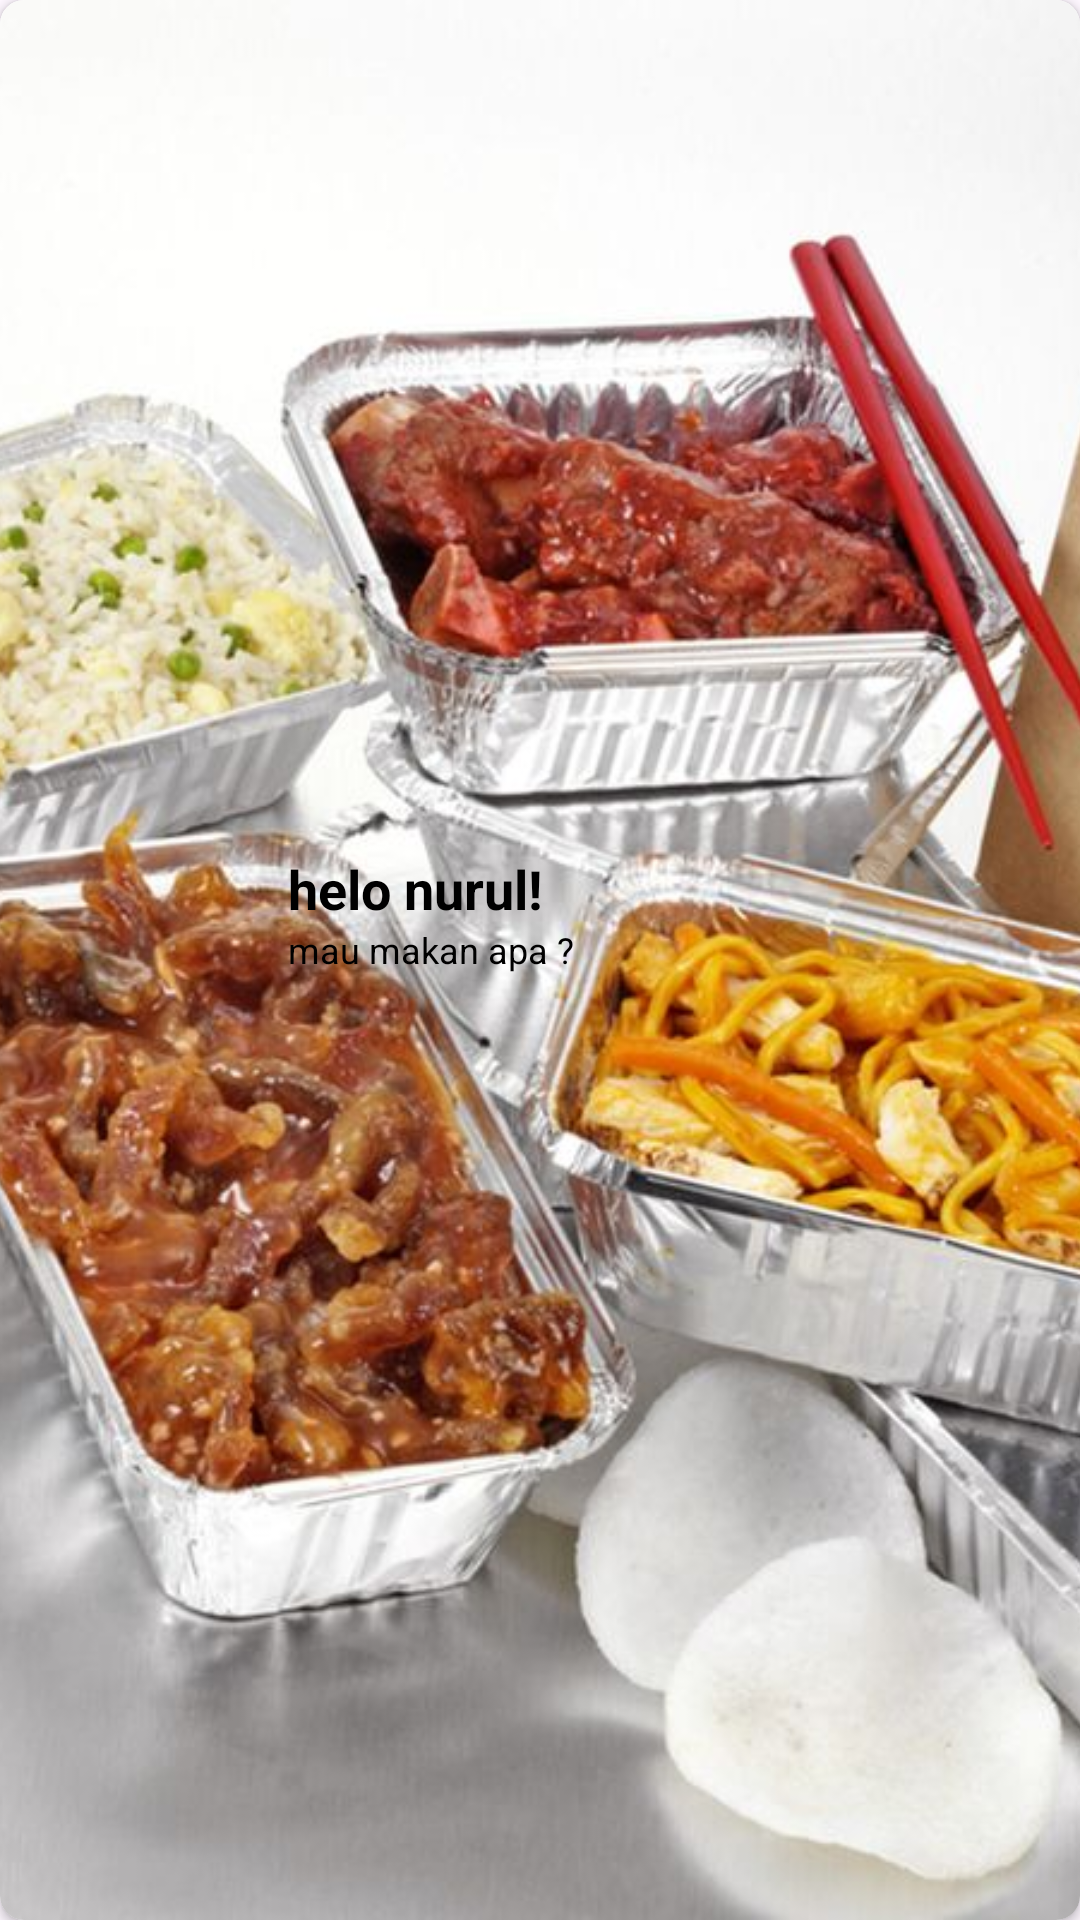

Produce the Android XML layout that renders to this screen, including the resource entries it uses.
<!-- AndroidManifest.xml: application theme Theme.AND_nurulAisyah_challnge2 -->
<!-- res/layout/layout_banner.xml -->
<androidx.cardview.widget.CardView xmlns:android="http://schemas.android.com/apk/res/android"
    xmlns:app="http://schemas.android.com/apk/res-auto"
    android:layout_width="match_parent"
    android:layout_height="150dp"
    app:cardCornerRadius="8dp">

    <FrameLayout
        android:layout_width="match_parent"
        android:layout_height="wrap_content">

        <ImageView
            android:layout_width="match_parent"
            android:layout_height="match_parent"
            android:scaleType="centerCrop"
            android:src="@drawable/bg_benner" />
        <View
            android:background="@drawable/bg_black_gradient_benner"
            android:layout_width="match_parent"
            android:layout_height="match_parent" />

        <androidx.constraintlayout.widget.ConstraintLayout
            android:layout_width="match_parent"
            android:layout_height="match_parent"
            android:padding="16dp">

            <ImageView
                android:id="@+id/iv_icon_benner"
                android:layout_width="72dp"
                android:layout_height="72dp"
                android:scaleType="centerCrop"
                android:src="@drawable/img_discount"
                app:layout_constraintBottom_toBottomOf="parent"
                app:layout_constraintTop_toTopOf="parent"
                app:layout_constraintStart_toStartOf="parent" />

            <TextView
                android:id="@+id/tv_title_benner"
                android:layout_width="0dp"
                android:layout_height="wrap_content"
                android:layout_marginHorizontal="8dp"
                android:ellipsize="end"
                android:maxLines="2"
                android:text="helo nurul!"
                android:textColor="@color/black"
                android:textSize="18sp"
                android:textStyle="bold"
                app:layout_constraintEnd_toEndOf="parent"
                app:layout_constraintHorizontal_bias="0.0"
                app:layout_constraintStart_toEndOf="@+id/iv_icon_benner"
                app:layout_constraintTop_toTopOf="@+id/iv_icon_benner" />

            <TextView
                android:id="@+id/tv_decs_benner"
                android:layout_width="0dp"
                android:layout_height="wrap_content"
                android:layout_marginHorizontal="8dp"
                android:ellipsize="end"
                android:maxLines="1"
                android:text="mau makan apa ?"
                android:textColor="@color/black"
                android:textSize="12sp"
                app:layout_constraintEnd_toEndOf="parent"
                app:layout_constraintStart_toEndOf="@+id/iv_icon_benner"
                app:layout_constraintTop_toBottomOf="@+id/tv_title_benner" />

        </androidx.constraintlayout.widget.ConstraintLayout>
    </FrameLayout>

</androidx.cardview.widget.CardView>
<!-- resources referenced by this layout -->
<resources>
  <!-- drawable bg_benner: jpg bitmap (drawable, 136347 bytes) -->
  <style name="Theme.AND_nurulAisyah_challnge2" parent="Base.Theme.AND_nurulAisyah_challnge2" />
  <style name="Base.Theme.AND_nurulAisyah_challnge2" parent="Theme.Material3.DayNight.NoActionBar">
          
          
          
      </style>
  <!-- not gathered from this repository: default colours our renderer supplied (Android Studio template values) -->
  <color name="black">#FF000000</color>
</resources>
